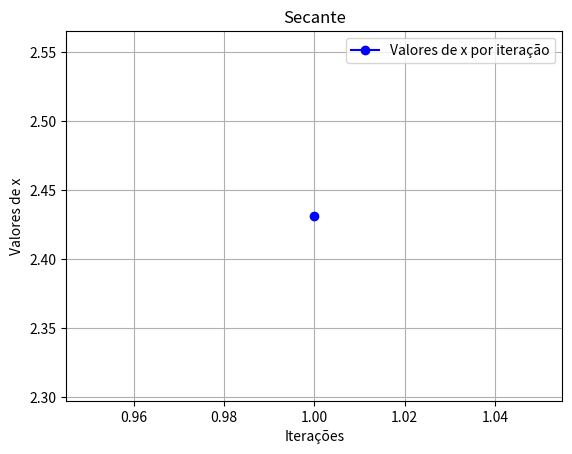

The script that saved this image:
#!/usr/bin/env python3
# -*- coding: utf-8 -*-
"""
Métodos numéricos: Solução de equações não lineares
Método de Newton Raphson'
Prof. Jonatha Costa
"""
import time
import sympy as sym
import matplotlib.pyplot as plt

print('\014')
# =============================================================================
def cal_NewtonRapson(fun,imax=30,Err=1e-3,tol=1e-4,graph=1):   
    f=sym.Lambda(x,fun)
    df=sym.Lambda(x,sym.diff(f(x),x))    
    Xest=(2+3)/2
    print('Métodos numéricos - Solução de equações não lineares.')
    print('Método da Newton Raphson!')
    print(60*'-')
    t0 = time.process_time()                    #   Ligar cronômetro
    # =============================================================================
    X=[]
    dados=[]
    for i in range(1,imax):
        Xsn=Xest- float(f(Xest))/float(df(Xest))        # Xsn=x(i+1);Xest=x(i)  
        X.append(Xest)
        if(abs( (Xsn-Xest) / Xest)<Err):
            print(f'Solução {Xsn} alcançada com {i-1} iterações')
            break
        if abs(f(Xsn))<Err:
            print(f'Solução {Xsn} alcançada com {i-1} iterações e tolerância {f(Xsn)}',f(Xsn))
            break
        if i==imax:
            print(f'A solução não foi encontrada após {i-1} iterações')
            break
        Xest=Xsn 
        
        dados.append((i,Xsn))                       
    print('Tempo de processamento computacional:%.4fs' %(time.process_time()-t0))
    if graph==1:         # Solução gráfica              
        p=sym.plot(f(x),(x,-2,2),line_color='blue',show=False)
        r=sym.plot(df(x),(x,-2,2),line_color='red',show=False)
        p.extend(r)
        p.legend=True        
        
        x1=[dados[i][0] for i in range(len(dados))] # Iterações
        y1=[dados[i][1] for i in range(len(dados))] # Atualizações de x
        plt.figure()
        plt.plot(x1,y1,'ob-',label='Valores de x por iteração')
        plt.xlabel('Iterações');plt.ylabel('Valores de x');
        plt.title('Secante')
        plt.legend()
        plt.grid(True)
        plt.show()     
        
        
#%%
if __name__== "__main__":

    
    x=sym.Symbol('x')
    fun  = 8-4.5*(x - sym.sin(x))
    cal_NewtonRapson(fun,graph=1)
